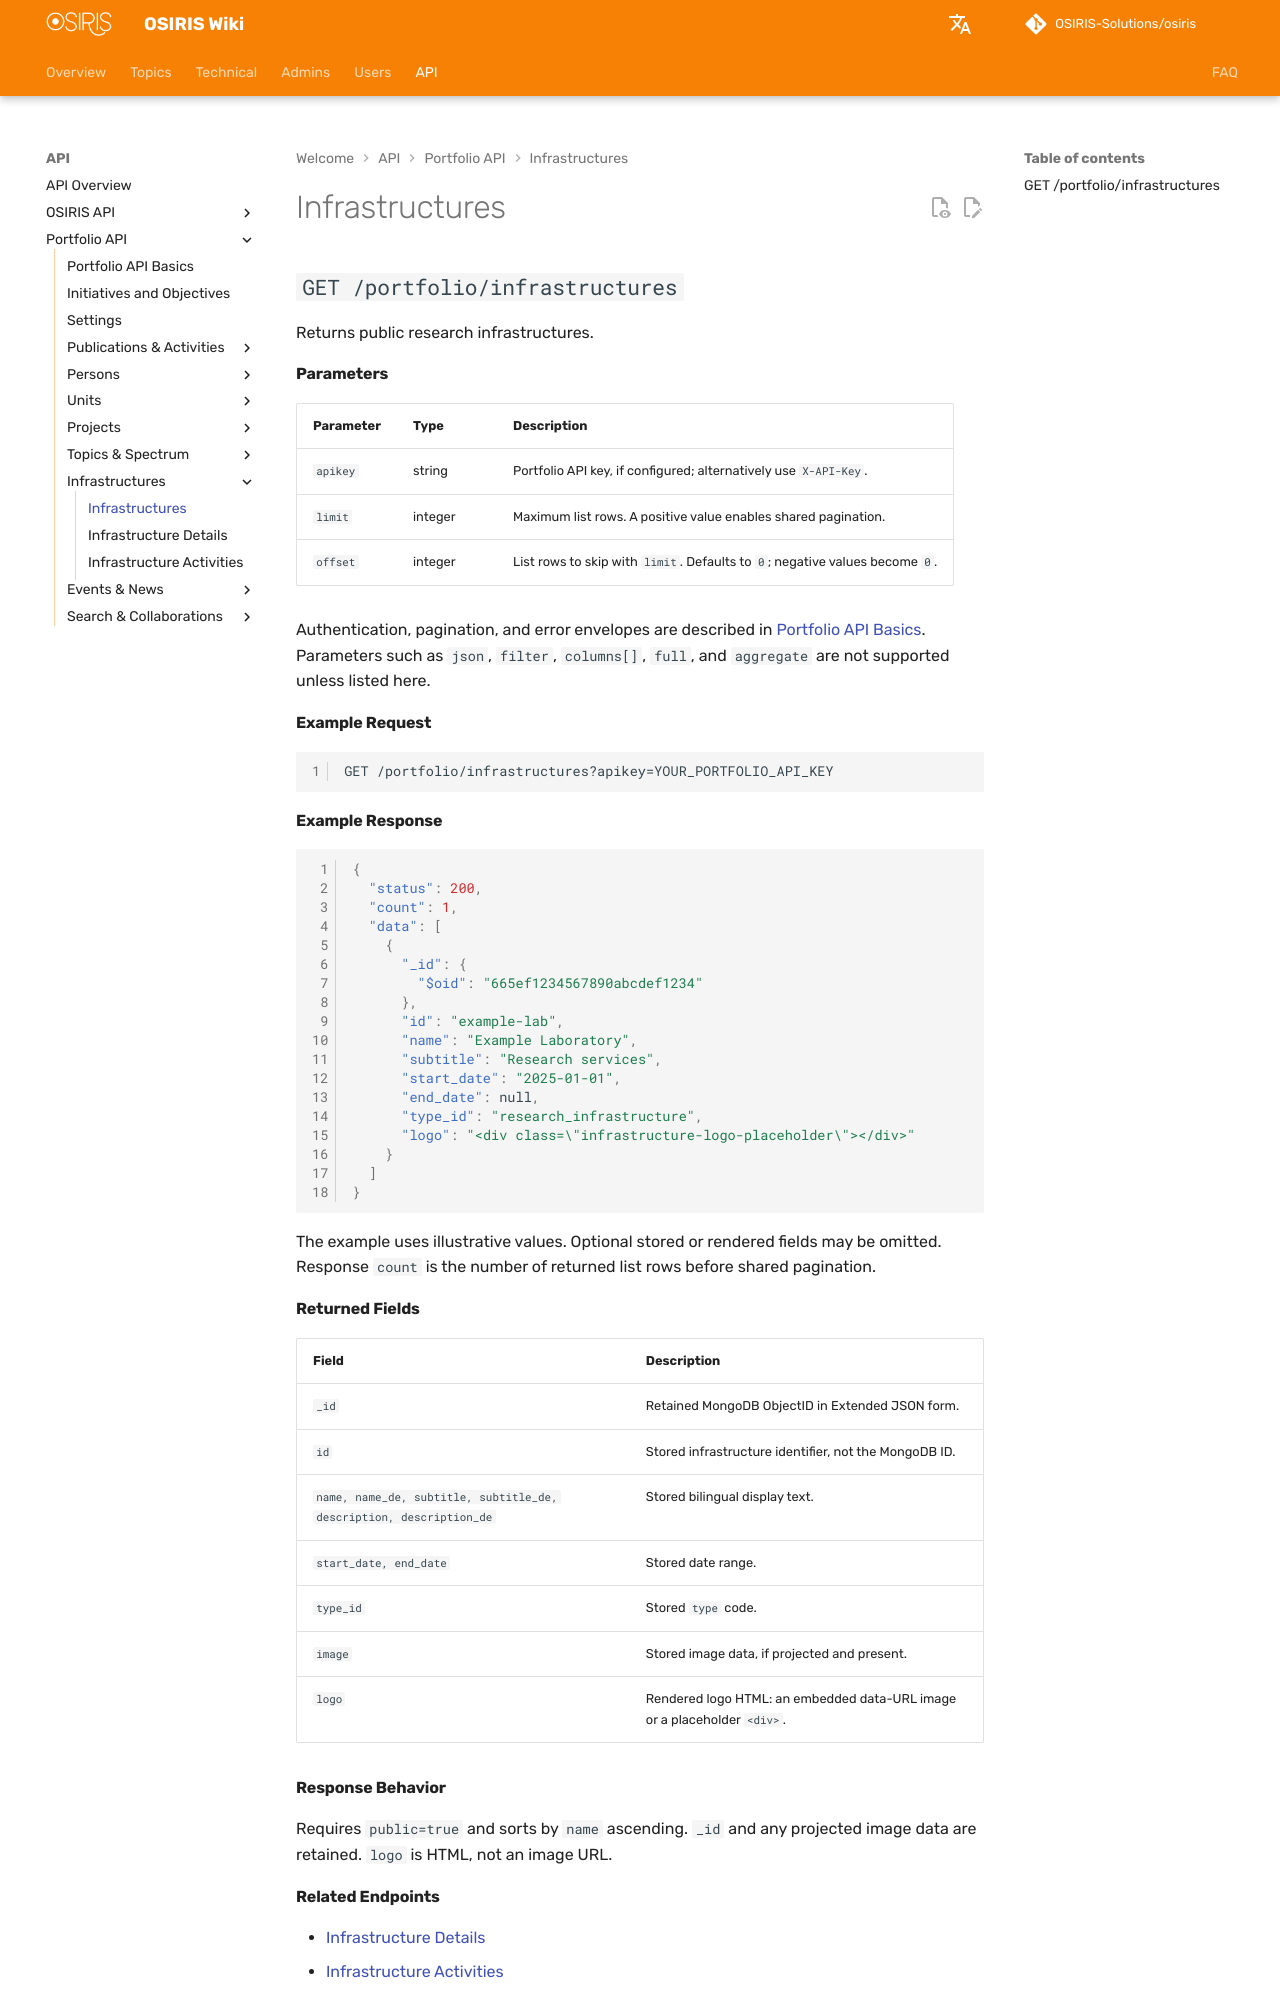

repository: OSIRIS-Solutions/osiris-wiki · page: en/api/portfolio/infrastructures/index.html · generator: mkdocs

# Infrastructures

## `GET /portfolio/infrastructures`

Returns public research infrastructures.

#### Parameters

| Parameter | Type | Description |
|---|---|---|
| `apikey` | string | Portfolio API key, if configured; alternatively use `X-API-Key`. |
| `limit` | integer | Maximum list rows. A positive value enables shared pagination. |
| `offset` | integer | List rows to skip with `limit`. Defaults to `0`; negative values become `0`. |

Authentication, pagination, and error envelopes are described in [Portfolio API Basics](index.md). Parameters such as `json`, `filter`, `columns[]`, `full`, and `aggregate` are not supported unless listed here.

#### Example Request

```http
GET /portfolio/infrastructures?apikey=YOUR_PORTFOLIO_API_KEY
```

#### Example Response

```json
{
  "status": 200,
  "count": 1,
  "data": [
    {
      "_id": {
        "$oid": "665ef1234567890abcdef1234"
      },
      "id": "example-lab",
      "name": "Example Laboratory",
      "subtitle": "Research services",
      "start_date": "2025-01-01",
      "end_date": null,
      "type_id": "research_infrastructure",
      "logo": "<div class=\"infrastructure-logo-placeholder\"></div>"
    }
  ]
}
```

The example uses illustrative values. Optional stored or rendered fields may be omitted. Response `count` is the number of returned list rows before shared pagination.

#### Returned Fields

| Field | Description |
|---|---|
| `_id` | Retained MongoDB ObjectID in Extended JSON form. |
| `id` | Stored infrastructure identifier, not the MongoDB ID. |
| `name, name_de, subtitle, subtitle_de, description, description_de` | Stored bilingual display text. |
| `start_date, end_date` | Stored date range. |
| `type_id` | Stored `type` code. |
| `image` | Stored image data, if projected and present. |
| `logo` | Rendered logo HTML: an embedded data-URL image or a placeholder `<div>`. |
